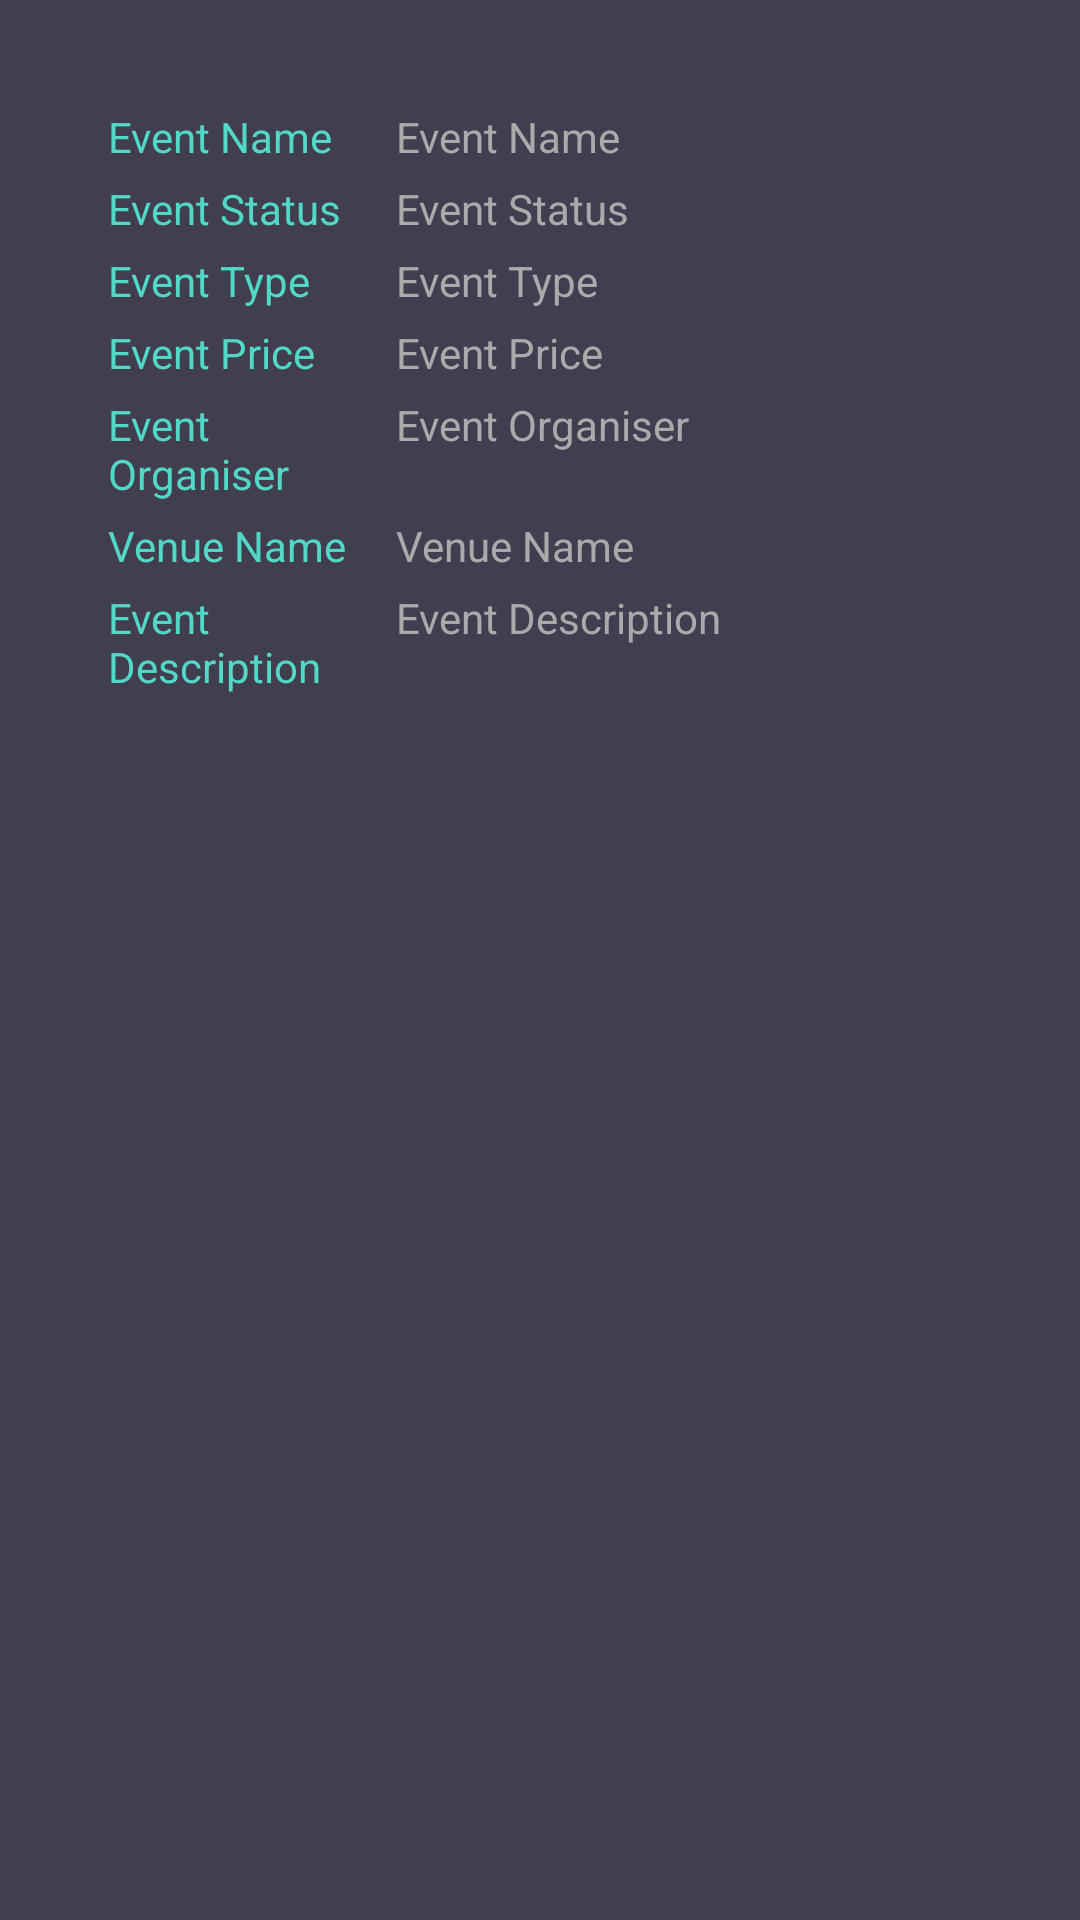

Produce the Android XML layout that renders to this screen, including the resource entries it uses.
<!-- AndroidManifest.xml: application theme AppTheme -->
<!-- res/layout/activity_event.xml -->
<?xml version="1.0" encoding="utf-8"?>
<layout xmlns:android="http://schemas.android.com/apk/res/android"
    xmlns:tools="http://schemas.android.com/tools"
    tools:context="development.ngbontsi.com.event.EventActivity">
    <data>
        <variable
            name="event"
            type="development.ngbontsi.com.model.Event"/>
    </data>

    <android.support.v4.widget.NestedScrollView
        android:id="@+id/nestedScrollView"
        android:layout_width="match_parent"
        android:layout_height="match_parent"
        android:background="@color/colorBackgrounds"
        android:paddingBottom="20dp"
        android:paddingLeft="20dp"
        android:paddingRight="20dp"
        android:paddingTop="20dp"
        >

        <LinearLayout
            android:layout_width="match_parent"
            android:layout_height="wrap_content"
            android:orientation="vertical"
            android:padding="16dp">

            <LinearLayout
                android:layout_width="match_parent"
                android:layout_height="wrap_content"
                android:orientation="horizontal">

                <android.support.v7.widget.AppCompatTextView
                    android:layout_width="match_parent"
                    android:layout_height="wrap_content"
                    android:layout_weight="2"
                    android:text="@string/eventName"
                    android:textColor="@color/colorTextHint" />

                <android.support.v7.widget.AppCompatTextView
                    android:id="@+id/textViewEventName"
                    android:layout_width="match_parent"
                    android:layout_height="wrap_content"
                    android:layout_weight="1"
                    android:text="@string/eventName"
                    android:textColor="@android:color/darker_gray" />
            </LinearLayout>

            <LinearLayout
                android:layout_width="match_parent"
                android:layout_height="wrap_content"
                android:layout_marginTop="5dp"
                android:orientation="horizontal">

                <android.support.v7.widget.AppCompatTextView
                    android:layout_width="match_parent"
                    android:layout_height="wrap_content"
                    android:layout_weight="2"
                    android:text="@string/hint_eventStatus"
                    android:textColor="@color/colorTextHint" />

                <android.support.v7.widget.AppCompatTextView
                    android:id="@+id/textViewEventStatus"
                    android:layout_width="match_parent"
                    android:layout_height="wrap_content"
                    android:layout_weight="1"
                    android:text="@string/hint_eventStatus"
                    android:textColor="@android:color/darker_gray" />
            </LinearLayout>

            <LinearLayout
                android:layout_width="match_parent"
                android:layout_height="wrap_content"
                android:layout_marginTop="5dp"
                android:orientation="horizontal">

                <android.support.v7.widget.AppCompatTextView
                    android:layout_width="match_parent"
                    android:layout_height="wrap_content"
                    android:layout_weight="2"
                    android:text="@string/hint_eventType"
                    android:textColor="@color/colorTextHint" />

                <android.support.v7.widget.AppCompatTextView
                    android:id="@+id/textViewEventType"
                    android:layout_width="match_parent"
                    android:layout_height="wrap_content"
                    android:layout_weight="1"
                    android:text="@string/hint_eventType"
                    android:textColor="@android:color/darker_gray" />
            </LinearLayout>
            <LinearLayout
                android:layout_width="match_parent"
                android:layout_height="wrap_content"
                android:layout_marginTop="5dp"
                android:orientation="horizontal">

                <android.support.v7.widget.AppCompatTextView
                    android:layout_width="match_parent"
                    android:layout_height="wrap_content"
                    android:layout_weight="2"
                    android:text="@string/hint_eventCommercial"
                    android:textColor="@color/colorTextHint" />

                <android.support.v7.widget.AppCompatTextView
                    android:id="@+id/textViewEventCommercial"
                    android:layout_width="match_parent"
                    android:layout_height="wrap_content"
                    android:layout_weight="1"
                    android:text="@string/hint_eventCommercial"
                    android:textColor="@android:color/darker_gray" />
            </LinearLayout>
            <LinearLayout
                android:layout_width="match_parent"
                android:layout_height="wrap_content"
                android:layout_marginTop="5dp"
                android:orientation="horizontal">

                <android.support.v7.widget.AppCompatTextView
                    android:layout_width="match_parent"
                    android:layout_height="wrap_content"
                    android:layout_weight="2"
                    android:text="@string/hint_eventOrganizer"
                    android:textColor="@color/colorTextHint" />

                <android.support.v7.widget.AppCompatTextView
                    android:id="@+id/textViewEventOrganiser"
                    android:layout_width="match_parent"
                    android:layout_height="wrap_content"
                    android:layout_weight="1"
                    android:text="@string/hint_eventOrganizer"
                    android:textColor="@android:color/darker_gray" />
            </LinearLayout>

            <LinearLayout
                android:layout_width="match_parent"
                android:layout_height="wrap_content"
                android:layout_marginTop="5dp"
                android:orientation="horizontal">

                <android.support.v7.widget.AppCompatTextView
                    android:layout_width="match_parent"
                    android:layout_height="wrap_content"
                    android:layout_weight="2"
                    android:text="@string/hint_venue"
                    android:textColor="@color/colorTextHint" />

                <android.support.v7.widget.AppCompatTextView
                    android:id="@+id/textViewVenue"
                    android:layout_width="match_parent"
                    android:layout_height="wrap_content"
                    android:layout_weight="1"
                    android:text="@string/hint_venue"
                    android:textColor="@android:color/darker_gray" />
            </LinearLayout>

            <LinearLayout
                android:layout_width="match_parent"
                android:layout_height="wrap_content"
                android:layout_marginTop="5dp"
                android:orientation="horizontal">

                <android.support.v7.widget.AppCompatTextView
                    android:layout_width="match_parent"
                    android:layout_height="wrap_content"
                    android:layout_weight="2"
                    android:text="@string/hint_eventDescription"
                    android:textColor="@color/colorTextHint" />

                <android.support.v7.widget.AppCompatTextView
                    android:id="@+id/textViewEventDescription"
                    android:layout_width="match_parent"
                    android:layout_height="wrap_content"
                    android:layout_weight="1"
                    android:text="@string/hint_eventDescription"
                    android:textColor="@android:color/darker_gray" />
            </LinearLayout>

        </LinearLayout>
    </android.support.v4.widget.NestedScrollView>
</layout>
<!-- resources referenced by this layout -->
<resources>
  <color name="colorBackgrounds">#413e4f</color>
  <color name="colorTextHint">#51d8c7</color>
  <string name="eventName">Event Name</string>
  <string name="hint_eventCommercial">Event Price</string>
  <string name="hint_eventDescription">Event Description</string>
  <string name="hint_eventOrganizer">Event Organiser</string>
  <string name="hint_eventStatus">Event Status</string>
  <string name="hint_eventType">Event Type</string>
  <string name="hint_venue">Venue Name</string>
  <style name="AppTheme" parent="Theme.AppCompat.Light.DarkActionBar">
          
          <item name="colorPrimary">@color/colorPrimary</item>
          <item name="colorPrimaryDark">@color/colorPrimaryDark</item>
          <item name="colorAccent">@color/colorAccent</item>
      </style>
  <color name="colorPrimary">#51d8c7</color>
  <color name="colorPrimaryDark">#51d8c7</color>
  <color name="colorAccent">#FFFFFF</color>
</resources>
